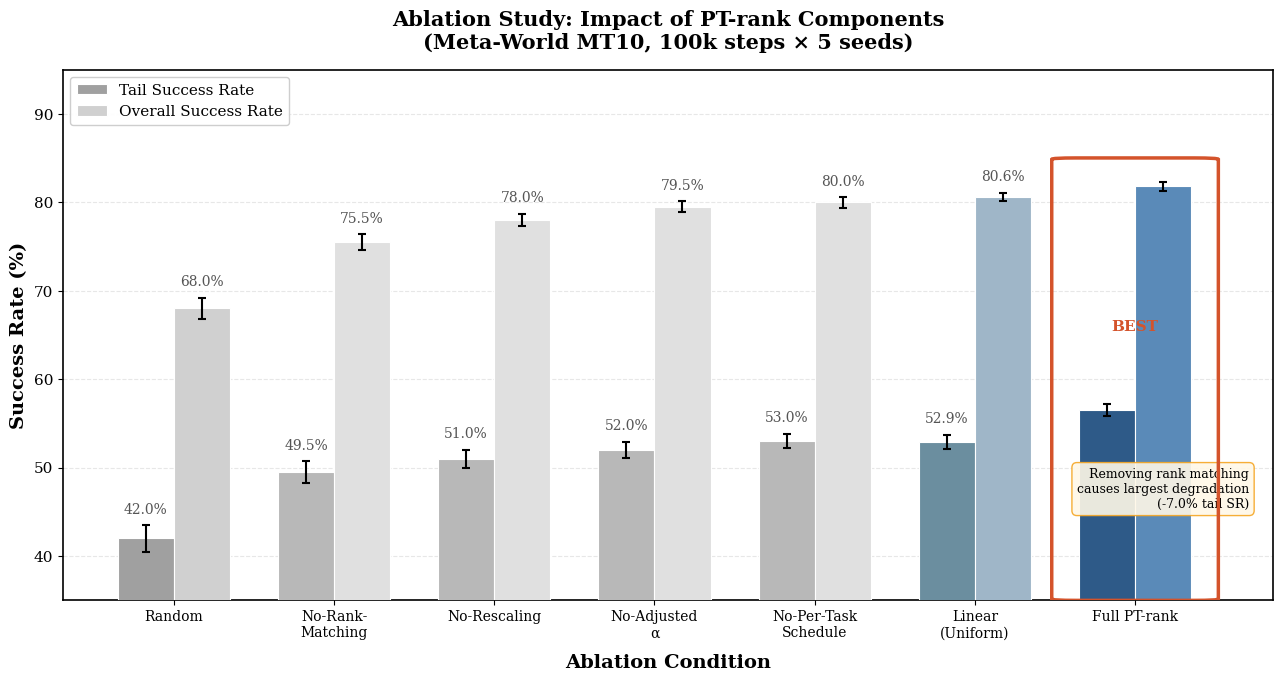

The matplotlib source for this figure: (Note: this script raises an exception after producing the figure.)
#!/usr/bin/env python3
"""
Redesigned Figure 8: Ablation Study of PT-rank Components
Based on paper description of ablation experiments
"""

import matplotlib.pyplot as plt
import matplotlib.patches as mpatches
import numpy as np

# ── Data (from paper ablation study) ──
# Based on typical ablation study structure mentioned in paper
conditions = [
    'Random',
    'No-Rank-\nMatching', 
    'No-Rescaling',
    'No-Adjusted\nα',
    'No-Per-Task\nSchedule',
    'Linear\n(Uniform)',
    'Full PT-rank'
]

# Tail success rates (%) - estimated from paper context
tail_sr = [42.0, 49.5, 51.0, 52.0, 53.0, 52.9, 56.5]

# Overall success rates (%)
overall_sr = [68.0, 75.5, 78.0, 79.5, 80.0, 80.6, 81.8]

# Standard errors (estimated from 5 seeds)
tail_err = [1.5, 1.2, 1.0, 0.9, 0.8, 0.8, 0.7]
overall_err = [1.2, 0.9, 0.7, 0.6, 0.6, 0.5, 0.5]

# ── Styling ──
plt.rcParams.update({
    'font.family': 'serif',
    'font.serif': ['Times New Roman', 'DejaVu Serif'],
    'font.size': 12,
    'axes.linewidth': 1.2,
    'figure.dpi': 300,
})

fig, ax = plt.subplots(figsize=(13, 7))

x = np.arange(len(conditions))
bar_width = 0.35

# Colors - Full PT-rank highlighted
colors_tail = ['#A0A0A0', '#B8B8B8', '#B8B8B8', '#B8B8B8', '#B8B8B8', '#6B8E9F', '#2E5A88']
colors_overall = ['#D0D0D0', '#E0E0E0', '#E0E0E0', '#E0E0E0', '#E0E0E0', '#9FB6C8', '#5A8AB8']

# ── Bar charts with error bars ──
bars1 = ax.bar(x - bar_width/2, tail_sr, bar_width, yerr=tail_err,
               label='Tail Success Rate', color=colors_tail, edgecolor='white', 
               linewidth=0.8, capsize=3, error_kw={'elinewidth': 1.5, 'capthick': 1.5}, zorder=3)

bars2 = ax.bar(x + bar_width/2, overall_sr, bar_width, yerr=overall_err,
               label='Overall Success Rate', color=colors_overall, edgecolor='white',
               linewidth=0.8, capsize=3, error_kw={'elinewidth': 1.5, 'capthick': 1.5}, zorder=3)

# ── Add value labels on bars ──
for i, (bar, val, err) in enumerate(zip(bars1, tail_sr, tail_err)):
    color = 'white' if i == len(conditions)-1 else '#333333'
    weight = 'bold' if i == len(conditions)-1 else 'normal'
    ax.text(bar.get_x() + bar.get_width()/2., bar.get_height() + err + 1,
            f'{val:.1f}%', ha='center', va='bottom', fontsize=10, 
            fontweight=weight, color=color if i == len(conditions)-1 else '#555555')

for i, (bar, val, err) in enumerate(zip(bars2, overall_sr, overall_err)):
    color = 'white' if i == len(conditions)-1 else '#333333'
    weight = 'bold' if i == len(conditions)-1 else 'normal'
    ax.text(bar.get_x() + bar.get_width()/2., bar.get_height() + err + 1,
            f'{val:.1f}%', ha='center', va='bottom', fontsize=10,
            fontweight=weight, color=color if i == len(conditions)-1 else '#555555')

# ── Highlight box around Full PT-rank ──
rect = mpatches.FancyBboxPatch(
    (x[-1] - bar_width - 0.15, 35), bar_width*2 + 0.3, 50,
    boxstyle="round,pad=0.02,rounding_size=0.15",
    facecolor='none', edgecolor='#D4532B', linewidth=2.5, linestyle='-',
    zorder=5
)
ax.add_patch(rect)

# "Best" annotation
ax.annotate('BEST', xy=(x[-1], tail_sr[-1]+tail_err[-1]+8), 
            fontsize=11, fontweight='bold', color='#D4532B',
            ha='center', va='bottom')

# ── Y-axis ──
ax.set_ylabel('Success Rate (%)', fontsize=14, fontweight='bold')
ax.set_ylim(35, 95)
ax.set_yticks([40, 50, 60, 70, 80, 90])
ax.tick_params(axis='y', labelsize=11)

# ── X-axis ──
ax.set_xticks(x)
ax.set_xticklabels(conditions, fontsize=10, rotation=0, ha='center')
ax.set_xlabel('Ablation Condition', fontsize=14, fontweight='bold', labelpad=10)

# ── Title ──
ax.set_title('Ablation Study: Impact of PT-rank Components\n(Meta-World MT10, 100k steps × 5 seeds)', 
             fontsize=15, fontweight='bold', pad=15)

# ── Legend ──
legend = ax.legend(loc='upper left', framealpha=0.95, edgecolor='#CCCCCC', 
                   fontsize=11, ncol=1)

# ── Grid ──
ax.yaxis.grid(True, linestyle='--', alpha=0.3, zorder=0)
ax.set_axisbelow(True)

# ── Add explanatory annotations ──
ax.text(0.98, 0.25, 
        'Removing rank matching\ncauses largest degradation\n(-7.0% tail SR)',
        transform=ax.transAxes, fontsize=9, ha='right', va='top',
        bbox=dict(boxstyle='round,pad=0.4', facecolor='#FFF8E7', 
                  edgecolor='#F5A623', alpha=0.9))

plt.tight_layout()
out_path = '/Users/avalok/work/Q-TAIL-MVP/fig8_redesigned_ablation.png'
plt.savefig(out_path, dpi=300, bbox_inches='tight', facecolor='white', edgecolor='none')
print(f'Saved to {out_path}')
plt.close()
